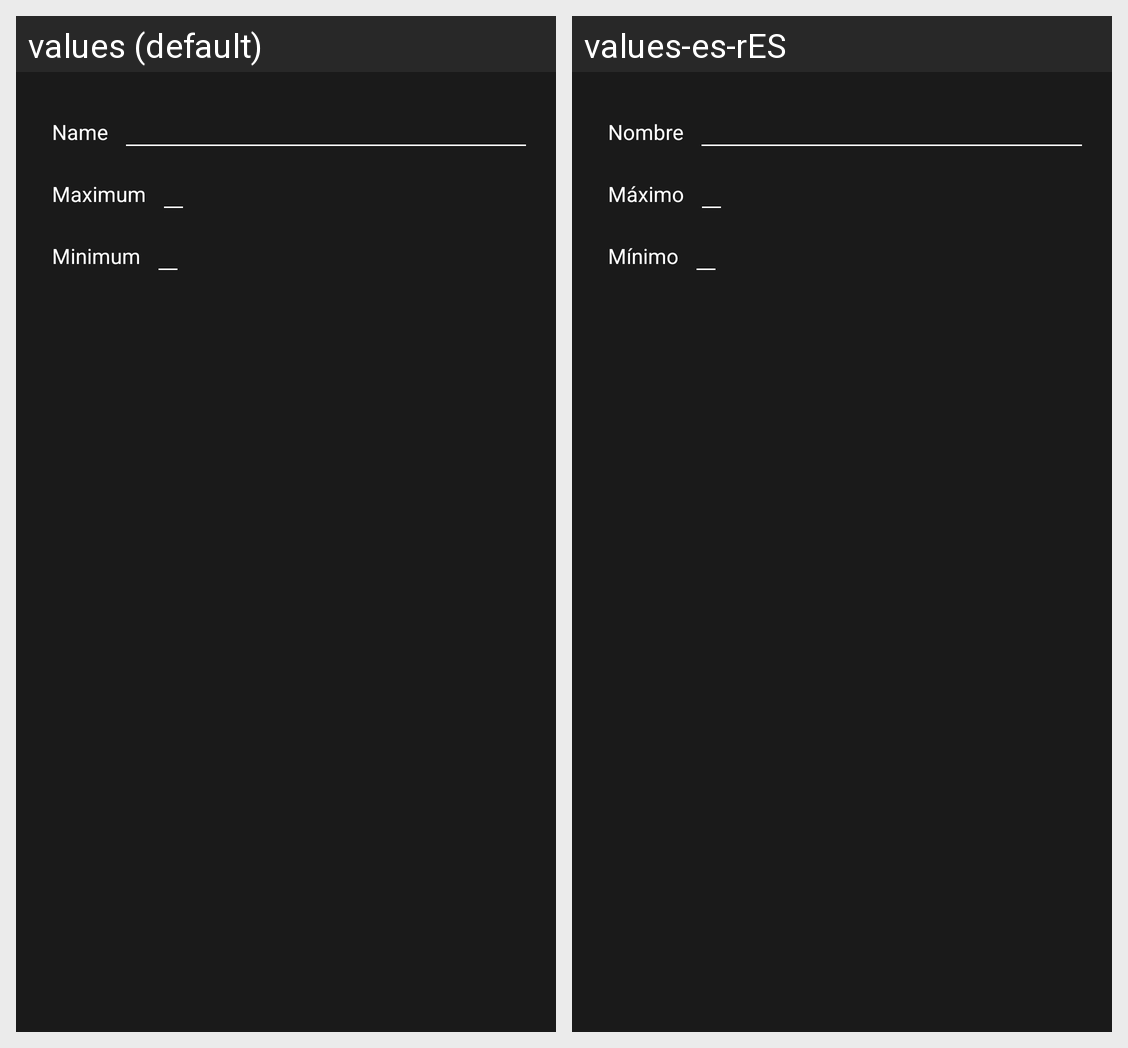

The Android screen above is rendered under two locales of the same app. Produce the string resources it draws, with the default and per-locale values.
Android screen res/layout/dialog_create_consumable.xml rendered under 2 locales, left to right: values (default), values-es-rES. Device: Nexus 5 (rendered at 1080×1920; each locale shown at half size, 540×960, under a caption strip naming it); theme AppTheme.
Strings drawn on this screen, with the default value and each locale's value (text and hints the layout hard-codes, and strings that could not be matched under every locale, appear in the picture but are not listed):

name
  values: Name
  values-es-rES: Nombre

maximum
  values: Maximum
  values-es-rES: Máximo

minimum
  values: Minimum
  values-es-rES: Mínimo
